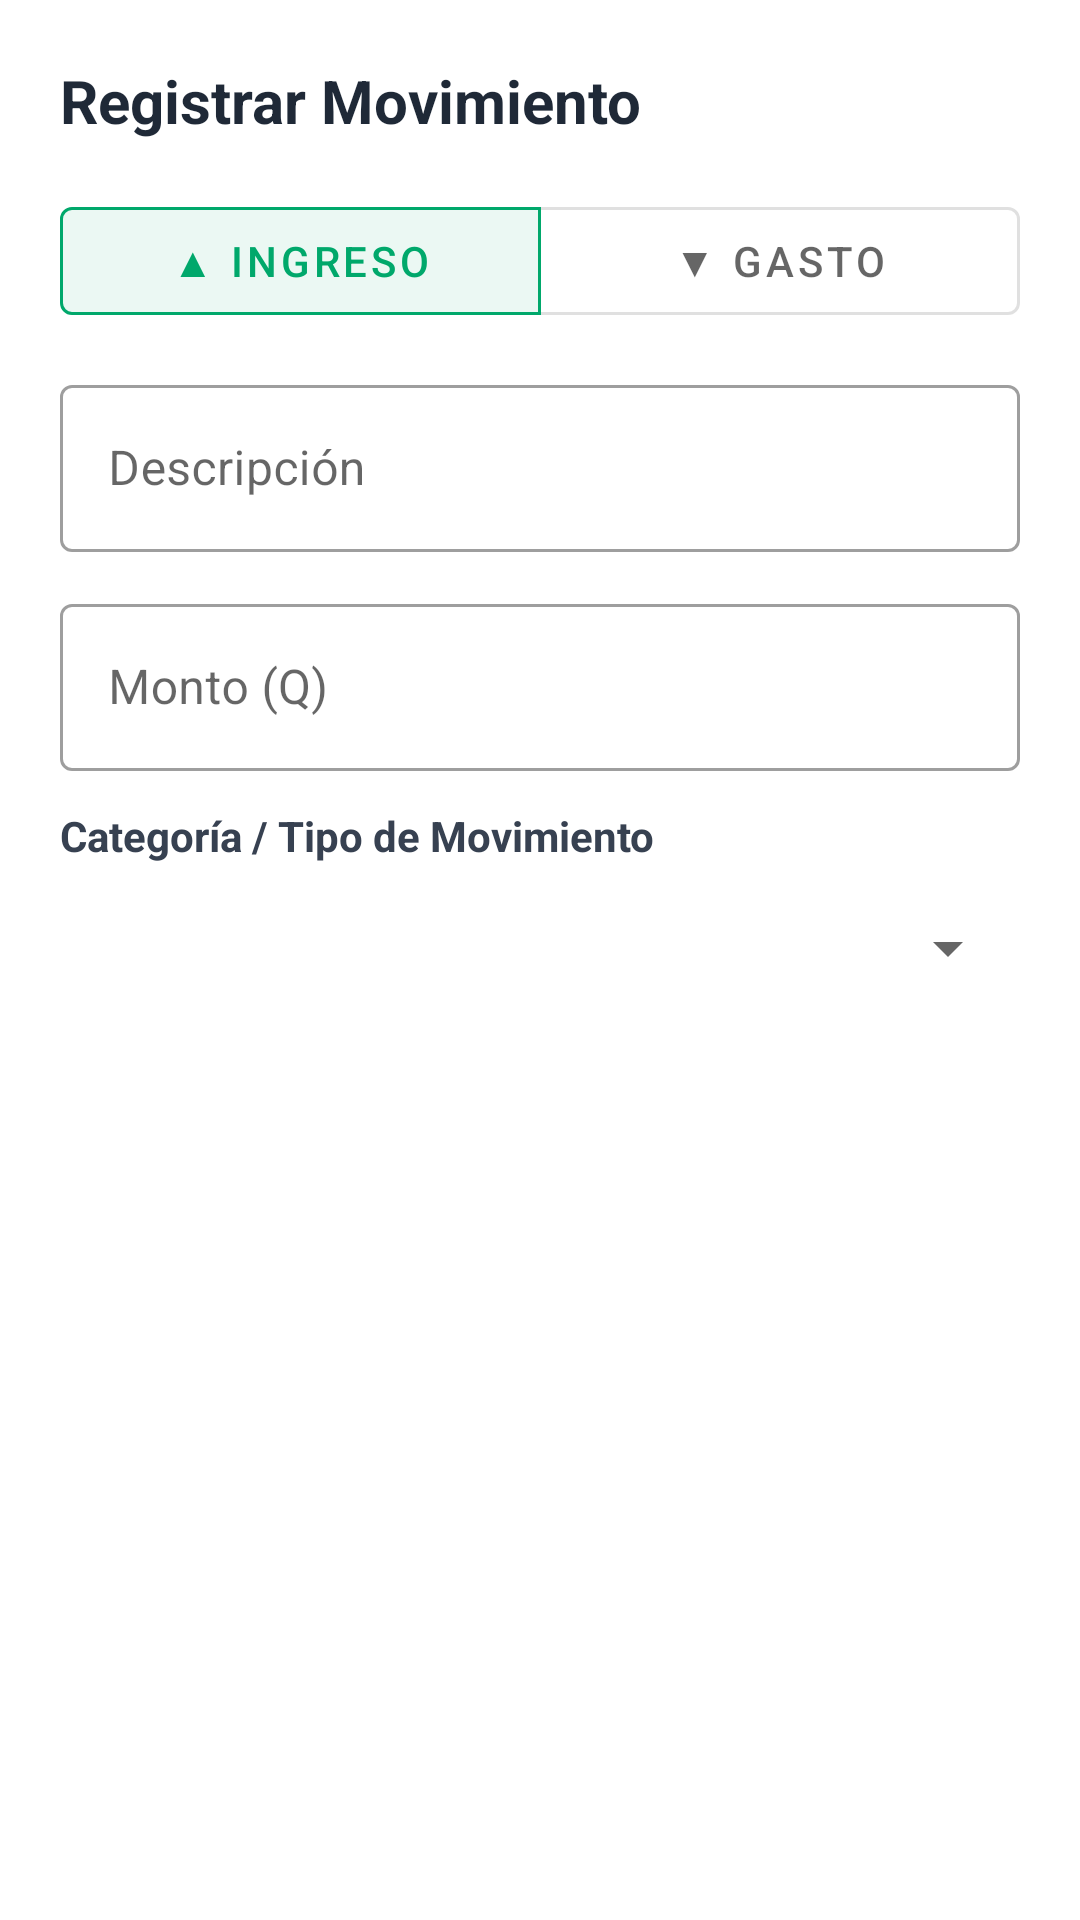

Here is an Android app screen rendered from its layout file. Give the layout XML and the strings, colors and styles it references.
<!-- AndroidManifest.xml: application theme Theme.ControlIngresosGastos -->
<!-- res/layout/dialogo_nuevo_movimiento.xml -->
<?xml version="1.0" encoding="utf-8"?>
<ScrollView xmlns:android="http://schemas.android.com/apk/res/android"
    xmlns:app="http://schemas.android.com/apk/res-auto"
    android:layout_width="match_parent"
    android:layout_height="wrap_content">

    <LinearLayout
        android:layout_width="match_parent"
        android:layout_height="wrap_content"
        android:orientation="vertical"
        android:padding="20dp">

        <TextView
            android:layout_width="wrap_content"
            android:layout_height="wrap_content"
            android:text="Registrar Movimiento"
            android:textColor="#1F2937"
            android:textSize="20sp"
            android:textStyle="bold" />

        
        <com.google.android.material.button.MaterialButtonToggleGroup
            android:id="@+id/toggleTipoMovimiento"
            android:layout_width="match_parent"
            android:layout_height="wrap_content"
            android:layout_marginTop="16dp"
            app:checkedButton="@id/btnSeleccionarIngreso"
            app:singleSelection="true">

            <com.google.android.material.button.MaterialButton
                android:id="@+id/btnSeleccionarIngreso"
                style="@style/Widget.MaterialComponents.Button.OutlinedButton"
                android:layout_width="0dp"
                android:layout_height="wrap_content"
                android:layout_weight="1"
                android:text="▲ Ingreso" />

            <com.google.android.material.button.MaterialButton
                android:id="@+id/btnSeleccionarGasto"
                style="@style/Widget.MaterialComponents.Button.OutlinedButton"
                android:layout_width="0dp"
                android:layout_height="wrap_content"
                android:layout_weight="1"
                android:text="▼ Gasto" />
        </com.google.android.material.button.MaterialButtonToggleGroup>

        
        <com.google.android.material.textfield.TextInputLayout
            style="@style/Widget.MaterialComponents.TextInputLayout.OutlinedBox"
            android:layout_width="match_parent"
            android:layout_height="wrap_content"
            android:layout_marginTop="12dp"
            android:hint="Descripción">

            <com.google.android.material.textfield.TextInputEditText
                android:id="@+id/etDescripcion"
                android:layout_width="match_parent"
                android:layout_height="wrap_content"
                android:inputType="textCapSentences" />
        </com.google.android.material.textfield.TextInputLayout>

        
        <com.google.android.material.textfield.TextInputLayout
            style="@style/Widget.MaterialComponents.TextInputLayout.OutlinedBox"
            android:layout_width="match_parent"
            android:layout_height="wrap_content"
            android:layout_marginTop="12dp"
            android:hint="Monto (Q)">

            <com.google.android.material.textfield.TextInputEditText
                android:id="@+id/etMonto"
                android:layout_width="match_parent"
                android:layout_height="wrap_content"
                android:inputType="numberDecimal" />
        </com.google.android.material.textfield.TextInputLayout>

        
        <TextView
            android:layout_width="wrap_content"
            android:layout_height="wrap_content"
            android:layout_marginTop="12dp"
            android:text="Categoría / Tipo de Movimiento"
            android:textColor="#374151"
            android:textSize="14sp"
            android:textStyle="bold" />

        <Spinner
            android:id="@+id/spCategoria"
            android:layout_width="match_parent"
            android:layout_height="48dp"
            android:layout_marginTop="4dp" />

    </LinearLayout>
</ScrollView>
<!-- resources referenced by this layout -->
<resources>
  <style name="Theme.ControlIngresosGastos" parent="Theme.MaterialComponents.Light.NoActionBar">
          
          <item name="colorPrimary">@color/verdeIngreso</item>
          <item name="colorPrimaryVariant">@color/verdeIngreso</item>
          <item name="colorOnPrimary">@color/banco_card</item>
  
          
          <item name="colorSecondary">@color/doradoBalance</item>
          <item name="colorOnSecondary">@color/banco_card</item>
      </style>
  <color name="verdeIngreso">#00A86B</color>
  <color name="banco_card">#FFFFFF</color>
  <color name="doradoBalance">#2980B9</color>
</resources>
